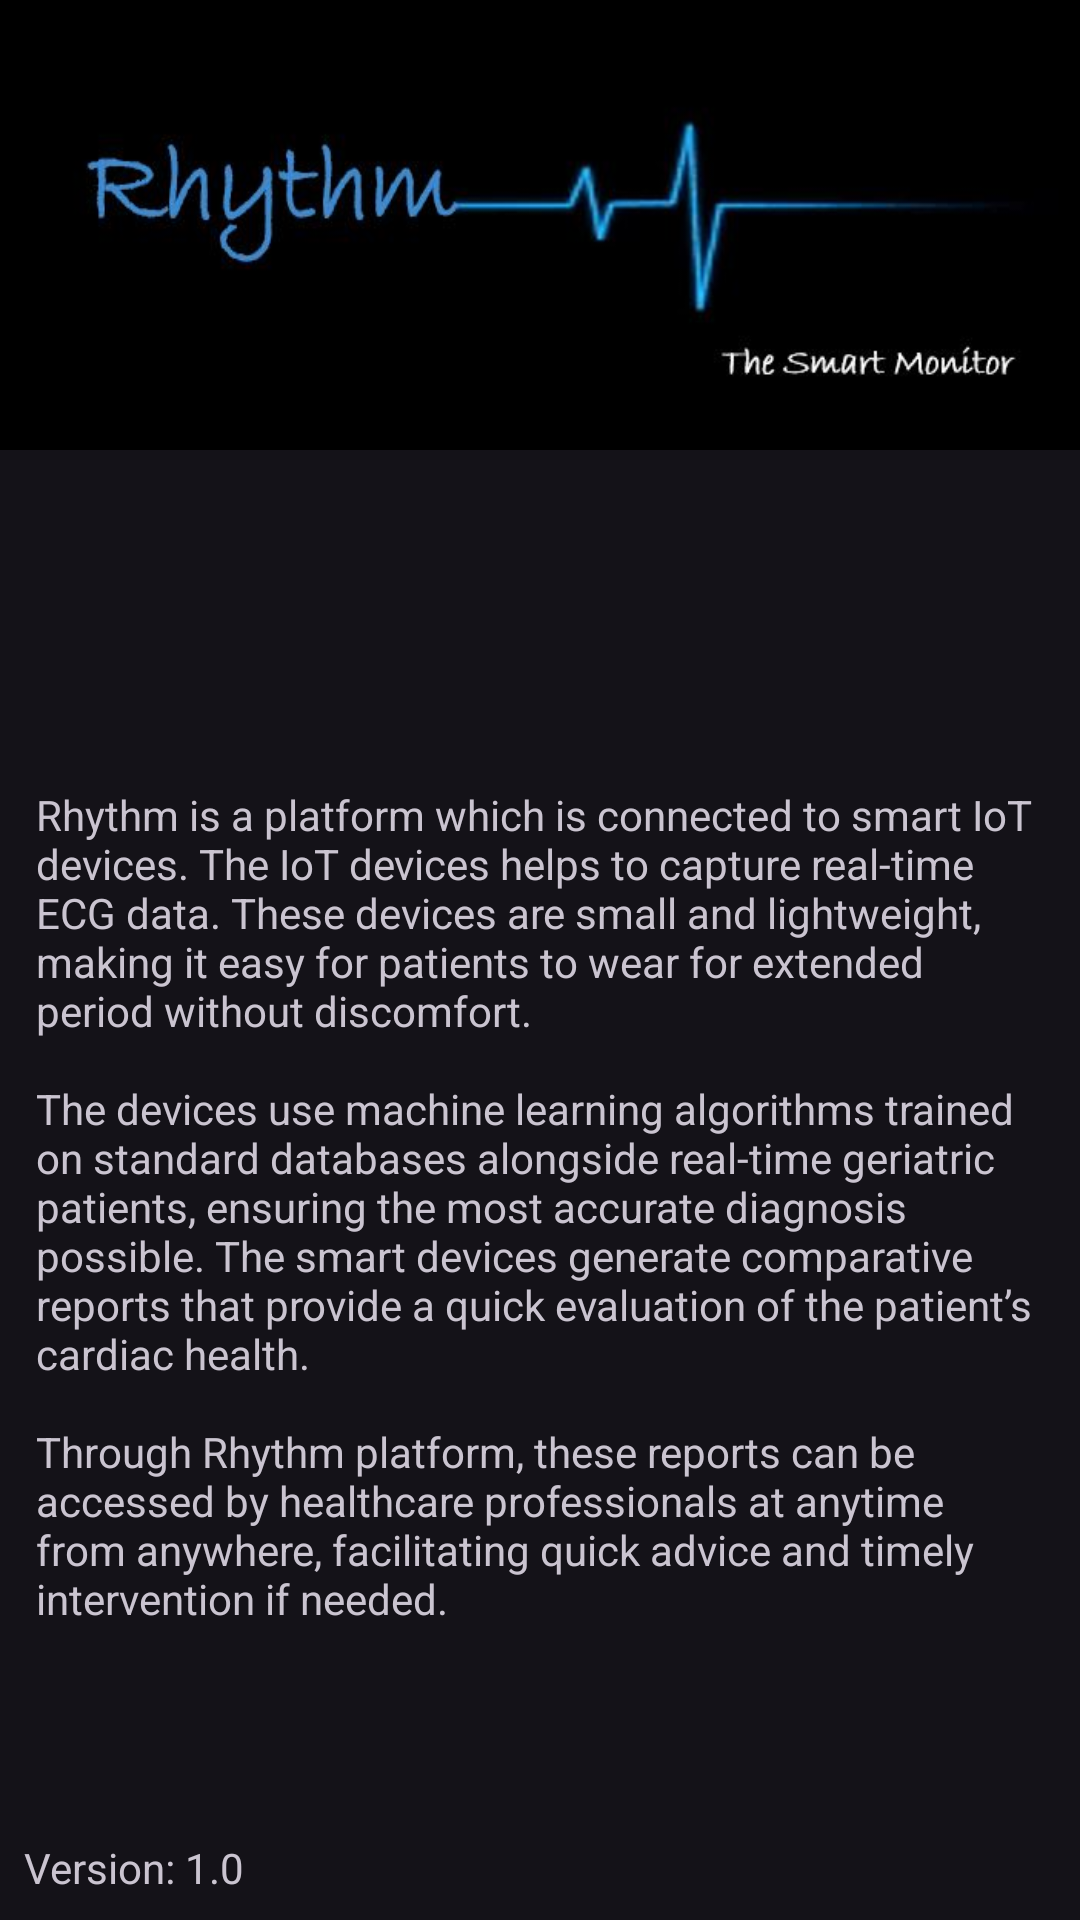

Write the Android layout XML for this screen, with the resource values it uses.
<!-- AndroidManifest.xml: application theme Theme.RhythmApp -->
<!-- res/layout/fragment_home.xml -->
<?xml version="1.0" encoding="utf-8"?>
<androidx.appcompat.widget.LinearLayoutCompat xmlns:android="http://schemas.android.com/apk/res/android"
    xmlns:tools="http://schemas.android.com/tools"
    android:layout_width="match_parent"
    android:layout_height="match_parent"
    tools:context=".fragments.HomeFragment"
    android:orientation="vertical">

    <ScrollView
        android:id="@+id/home_scrollview"
        android:layout_width="match_parent"
        android:layout_height="0dp"
        android:layout_weight="1">
        <LinearLayout
            android:layout_width="match_parent"
            android:layout_height="wrap_content"
            android:orientation="vertical">

            <ImageView
                android:id="@+id/home_image"
                android:layout_width="match_parent"
                android:layout_height="150dp"
                android:src="@drawable/rhythm"
                android:scaleType="fitXY"/>

            <ImageView
                android:id="@+id/gif_imageView"
                android:layout_width="match_parent"
                android:layout_height="100dp"
                android:scaleType="fitXY"/>

            <TextView
                android:id="@+id/home_text"
                android:layout_width="match_parent"
                android:layout_height="wrap_content"
                android:padding="12dp"
                android:text="@string/home_page_text"/>
        </LinearLayout>
    </ScrollView>


    <TextView
        android:layout_width="match_parent"
        android:layout_height="wrap_content"
        android:text="@string/version"
        android:padding="8dp"/>

</androidx.appcompat.widget.LinearLayoutCompat>
<!-- resources referenced by this layout -->
<resources>
  <!-- drawable rhythm: jpg bitmap (drawable, 17899 bytes) -->
  <string name="home_page_text">Rhythm is a platform which is connected to smart IoT devices.
          The IoT devices helps to capture real-time ECG data. These devices are small and lightweight,
          making it easy for patients to wear for extended period without discomfort.
          \n\nThe devices use machine learning algorithms trained on standard databases alongside
          real-time geriatric patients, ensuring the most accurate diagnosis possible. The smart devices
          generate comparative reports that provide a quick evaluation of the patient’s cardiac health.
          \n\nThrough Rhythm platform, these reports can be accessed by healthcare professionals at anytime
          from anywhere, facilitating quick advice and timely intervention if needed.</string>
  <string name="version">Version: 1.0</string>
  <style name="Theme.RhythmApp" parent="Base.Theme.RhythmApp" />
  <style name="Base.Theme.RhythmApp" parent="Theme.Material3.Dark.NoActionBar">
          
          
          <item name="android:statusBarColor">@android:color/black</item>
      </style>
</resources>
